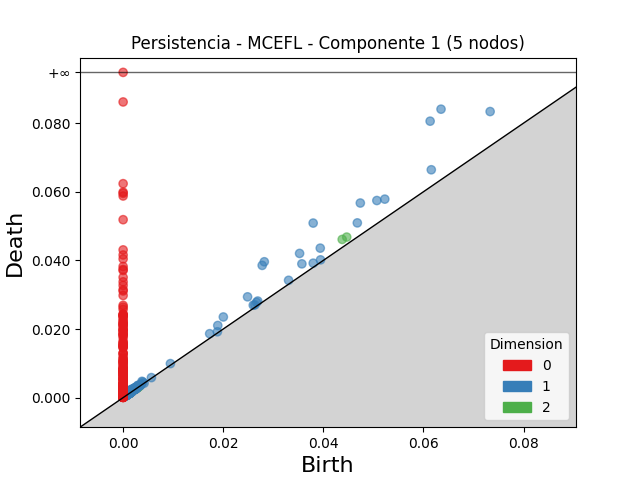

Data behind this chart, as committed beside it:
dimension, birth, death
2, 0.04377, 0.04611
2, 0.04467, 0.04679
2, 0.00321, 0.00348
2, 0.002564, 0.00278
2, 0.001875, 0.002091
2, 0.003236, 0.003407
2, 0.002002, 0.002158
2, 0.002861, 0.00298
2, 0.002775, 0.002874
2, 0.001269, 0.001356
2, 0.001651, 0.001736
2, 0.002764, 0.002843
2, 0.002832, 0.002911
2, 0.001139, 0.00121
2, 0.001312, 0.001376
2, 0.002825, 0.002883
2, 0.001551, 0.001601
2, 0.001679, 0.001727
2, 0.003133, 0.003164
2, 0.001445, 0.001464
2, 0.001204, 0.00122
2, 0.001218, 0.001232
2, 0.002299, 0.002312
2, 0.001337, 0.001344
2, 0.001478, 0.001485
2, 0.00113, 0.001135
1, 0.06352, 0.08408
1, 0.06134, 0.08058
1, 0.03797, 0.05088
1, 0.02821, 0.0396
1, 0.02779, 0.03855
1, 0.07333, 0.08338
1, 0.04739, 0.05672
1, 0.03526, 0.04203
1, 0.0507, 0.05745
1, 0.05228, 0.05786
1, 0.06157, 0.06642
1, 0.02486, 0.02938
1, 0.03939, 0.04357
1, 0.0468, 0.05093
1, 0.02002, 0.02351
1, 0.03572, 0.03899
1, 0.01891, 0.02103
1, 0.01729, 0.01864
1, 0.0269, 0.02815
1, 0.03798, 0.03919
1, 0.03306, 0.03419
1, 0.02666, 0.02777
1, 0.00377, 0.00475
1, 0.026, 0.02694
1, 0.001344, 0.0021
1, 0.001586, 0.002319
1, 0.03944, 0.04015
1, 0.02633, 0.02703
1, 0.001852, 0.002536
1, 0.003902, 0.004554
1, 0.00297, 0.003579
1, 0.002901, 0.003493
1, 0.001398, 0.001971
1, 0.002397, 0.002943
... 1,332 more rows
